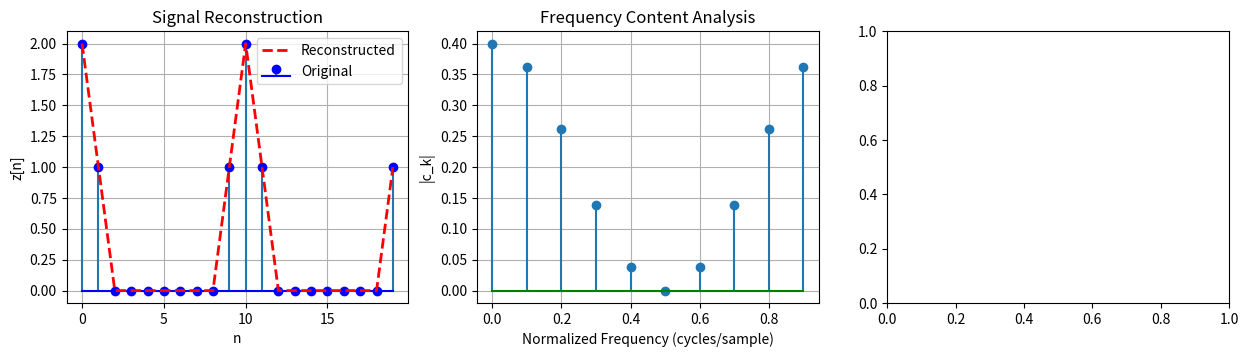

Recreate this plot in Python. (Note: this script raises an exception after producing the figure.)
import matplotlib.pyplot as plt
import numpy as np
from scipy import signal

print("=== HVA KAN DU BRUKE DTFS-KOEFFISIENTER TIL? ===\n")


# Our signal from Problem 1(d)
def c_k(k, N):
    """DTFS coefficients for our problem"""
    return (1 / N) * (2 + 2 * np.cos(2 * np.pi * k / N))


def periodic_signal(n, N):
    """Our periodic signal z[n]"""
    n_mod = n % N
    if n_mod == 0:
        return 2
    elif n_mod == 1:
        return 1
    elif n_mod == N - 1:
        return 1
    else:
        return 0


N = 10

print("ANVENDELSE 1: REKONSTRUERE SIGNALET")
print("=" * 50)

print("Du kan rekonstruere det originale signalet fra koeffisientene!")
print("Synthesis equation: z[n] = Σ(k=0 to N-1) c_k * e^(j2πkn/N)")

# Calculate coefficients
coefficients = [c_k(k, N) for k in range(N)]

# Reconstruct signal
n_range = np.arange(2 * N)  # Two periods for visualization
z_original = [periodic_signal(n, N) for n in n_range]
z_reconstructed = np.zeros(len(n_range), dtype=complex)

for n in n_range:
    for k in range(N):
        z_reconstructed[n] += coefficients[k] * np.exp(1j * 2 * np.pi * k * n / N)

print(f"Reconstruction error: {np.max(np.abs(z_reconstructed.real - z_original)):.2e}")

# Plot reconstruction
plt.figure(figsize=(15, 12))

plt.subplot(3, 3, 1)
plt.stem(n_range, z_original, basefmt="b-", label="Original", markerfmt="bo")
plt.plot(n_range, z_reconstructed.real, "r--", linewidth=2, label="Reconstructed")
plt.xlabel("n")
plt.ylabel("z[n]")
plt.title("Signal Reconstruction")
plt.legend()
plt.grid(True)

print(f"\nANVENDELSE 2: FREKVENSANALYSE")
print("=" * 50)

print("Koeffisientene forteller deg hvilke frekvenser som er i signalet!")
print("Størrelsen |c_k| = hvor mye av hver frekvens")
print("Fasen ∠c_k = tidsforsinkelse for hver frekvens")

# Frequency analysis
k_vals = np.arange(N)
magnitudes = [abs(c_k(k, N)) for k in k_vals]
frequencies_hz = k_vals / N  # Normalized frequency

plt.subplot(3, 3, 2)
plt.stem(frequencies_hz, magnitudes, basefmt="g-")
plt.xlabel("Normalized Frequency (cycles/sample)")
plt.ylabel("|c_k|")
plt.title("Frequency Content Analysis")
plt.grid(True)

# Identify dominant frequencies
dominant_freqs = []
for k, mag in enumerate(magnitudes):
    if mag > 0.1:  # Threshold for "significant" frequency
        dominant_freqs.append((k, frequencies_hz[k], mag))

print(f"Dominante frekvenser i signalet:")
for k, freq, mag in dominant_freqs:
    print(f"  k={k}: f={freq:.3f} cycles/sample, magnitude={mag:.3f}")

print(f"\nANVENDELSE 3: FILTRERING")
print("=" * 50)

print("Du kan endre signalet ved å modifisere koeffisientene!")

# Example: Low-pass filtering (remove high frequencies)
coefficients_lowpass = coefficients.copy()
cutoff_k = 3  # Keep only k=0,1,2
for k in range(cutoff_k, N):
    coefficients_lowpass[k] = 0

# Reconstruct filtered signal
z_filtered = np.zeros(len(n_range), dtype=complex)
for n in n_range:
    for k in range(cutoff_k):
        z_filtered[n] += coefficients_lowpass[k] * np.exp(1j * 2 * np.pi * k * n / N)

plt.subplot(3, 3, 3)
plt.stem(n_range, z_original, basefmt="b-", alpha=0.5, label="Original")
plt.plot(n_range, z_filtered.real, "r-", linewidth=2, label="Low-pass filtered")
plt.xlabel("n")
plt.ylabel("z[n]")
plt.title("Low-pass Filtering")
plt.legend()
plt.grid(True)

print(f"Lavpass-filtrering: Beholder kun k=0,1,2 (lave frekvenser)")

print(f"\nANVENDELSE 4: KOMPRESJON")
print("=" * 50)

print("Mange koeffisienter er små - du kan 'kaste' dem for å spare plass!")

# Find coefficients above threshold
threshold = 0.05
significant_coeffs = [(k, c) for k, c in enumerate(coefficients) if abs(c) > threshold]

print(f"Originale koeffisienter: {N}")
print(f"Betydningsfulle koeffisienter (> {threshold}): {len(significant_coeffs)}")
print(f"Kompresjon ratio: {N/len(significant_coeffs):.1f}:1")

# Reconstruct with only significant coefficients
z_compressed = np.zeros(len(n_range), dtype=complex)
for n in n_range:
    for k, c in significant_coeffs:
        z_compressed[n] += c * np.exp(1j * 2 * np.pi * k * n / N)

plt.subplot(3, 3, 4)
plt.stem(n_range, z_original, basefmt="b-", alpha=0.5, label="Original")
plt.plot(n_range, z_compressed.real, "g-", linewidth=2, label="Compressed")
plt.xlabel("n")
plt.ylabel("z[n]")
plt.title("Signal Compression")
plt.legend()
plt.grid(True)

compression_error = np.max(np.abs(z_compressed.real - z_original))
print(f"Kompresjonsfeil: {compression_error:.4f}")

print(f"\nANVENDELSE 5: SPEKTRAL FORMNING")
print("=" * 50)

print("Du kan endre 'klangen' av signalet ved å modifisere koeffisientene!")

# Example: Emphasis on mid frequencies
coefficients_shaped = coefficients.copy()
for k in range(N):
    if 2 <= k <= 4:  # Emphasize mid frequencies
        coefficients_shaped[k] *= 2

# Reconstruct shaped signal
z_shaped = np.zeros(len(n_range), dtype=complex)
for n in n_range:
    for k in range(N):
        z_shaped[n] += coefficients_shaped[k] * np.exp(1j * 2 * np.pi * k * n / N)

plt.subplot(3, 3, 5)
plt.stem(k_vals, magnitudes, basefmt="b-", alpha=0.5, label="Original spectrum")
shaped_magnitudes = [abs(coefficients_shaped[k]) for k in k_vals]
plt.stem(k_vals, shaped_magnitudes, basefmt="r-", label="Shaped spectrum")
plt.xlabel("k")
plt.ylabel("|c_k|")
plt.title("Spectral Shaping")
plt.legend()
plt.grid(True)

plt.subplot(3, 3, 6)
plt.stem(n_range, z_original, basefmt="b-", alpha=0.5, label="Original")
plt.plot(n_range, z_shaped.real, "r-", linewidth=2, label="Spectrally shaped")
plt.xlabel("n")
plt.ylabel("z[n]")
plt.title("Shaped Signal")
plt.legend()
plt.grid(True)

print(f"\nANVENDELSE 6: STØYFJERNING")
print("=" * 50)

print("Hvis du vet at støy er i visse frekvenser, kan du fjerne dem!")

# Add noise at specific frequency
noise_k = 7  # Add noise at k=7
coefficients_noisy = coefficients.copy()
coefficients_noisy[noise_k] += 0.1  # Add noise

# Create noisy signal
z_noisy = np.zeros(len(n_range), dtype=complex)
for n in n_range:
    for k in range(N):
        z_noisy[n] += coefficients_noisy[k] * np.exp(1j * 2 * np.pi * k * n / N)

# Remove noise by zeroing the noisy coefficient
coefficients_denoised = coefficients_noisy.copy()
coefficients_denoised[noise_k] = 0

# Create denoised signal
z_denoised = np.zeros(len(n_range), dtype=complex)
for n in n_range:
    for k in range(N):
        z_denoised[n] += coefficients_denoised[k] * np.exp(1j * 2 * np.pi * k * n / N)

plt.subplot(3, 3, 7)
plt.stem(n_range, z_original, basefmt="b-", alpha=0.3, label="Original")
plt.plot(n_range, z_noisy.real, "r-", alpha=0.7, label="Noisy")
plt.plot(n_range, z_denoised.real, "g-", linewidth=2, label="Denoised")
plt.xlabel("n")
plt.ylabel("z[n]")
plt.title("Noise Removal")
plt.legend()
plt.grid(True)

print(f"\nANVENDELSE 7: AUDIO EQUALIZER")
print("=" * 50)

print("Som en audio equalizer - boost/cut forskjellige frekvenser!")

# Create equalizer settings (like on a stereo)
eq_gains = [
    1.0,
    0.5,
    1.5,
    0.8,
    1.2,
    1.0,
    0.7,
    1.3,
    0.9,
    1.1,
]  # Different gains for each band

coefficients_eq = [c * gain for c, gain in zip(coefficients, eq_gains)]

plt.subplot(3, 3, 8)
plt.stem(k_vals, eq_gains, basefmt="m-")
plt.xlabel("Frequency Band (k)")
plt.ylabel("EQ Gain")
plt.title("Equalizer Settings")
plt.grid(True)
plt.ylim([0, 2])

# Reconstruct equalized signal
z_equalized = np.zeros(len(n_range), dtype=complex)
for n in n_range:
    for k in range(N):
        z_equalized[n] += coefficients_eq[k] * np.exp(1j * 2 * np.pi * k * n / N)

plt.subplot(3, 3, 9)
plt.stem(n_range, z_original, basefmt="b-", alpha=0.5, label="Original")
plt.plot(n_range, z_equalized.real, "purple", linewidth=2, label="Equalized")
plt.xlabel("n")
plt.ylabel("z[n]")
plt.title("Equalized Signal")
plt.legend()
plt.grid(True)

plt.tight_layout()
plt.show()

print(f"\n{'='*60}")
print("PRAKTISKE ANVENDELSER I VIRKELIGHETEN")
print("=" * 60)

applications = [
    (
        "AUDIO PROCESSING",
        [
            "MP3 compression (DCT coefficients)",
            "Spotify's audio equalizer",
            "Noise cancellation i hodetelefoner",
            "Auto-tune i musikk",
        ],
    ),
    (
        "BILDEBEHANDLING",
        [
            "JPEG compression",
            "Instagram filters",
            "Medical imaging (MRI, CT scans)",
            "Satellittbilder",
        ],
    ),
    (
        "KOMMUNIKASJON",
        ["WiFi/4G/5G signaler", "Digital TV (DVB)", "Bluetooth", "Radar systemer"],
    ),
    (
        "MASKINLÆRING",
        [
            "Feature extraction",
            "Signal preprocessing",
            "Pattern recognition",
            "Speech recognition",
        ],
    ),
    (
        "MEDISIN",
        ["EKG/EEG analyse", "Ultralyd imaging", "DNA sekvensering", "Drug discovery"],
    ),
    (
        "FINANS",
        ["Markedsanalyse", "Trend detection", "Risk assessment", "Algorithmic trading"],
    ),
]

for category, examples in applications:
    print(f"\n{category}:")
    for example in examples:
        print(f"  • {example}")

print(f"\n{'='*60}")
print("HVORFOR ER DETTE SÅ KRAFTFULLT?")
print("=" * 60)

print(
    """
1. FREKVENSDOMENET AVSLØRER MØNSTRE
   • Ting som er vanskelig å se i tiden blir tydelige i frekvens
   • Eksempel: Rytme i musikk, periodicitet i data

2. EFFEKTIV PROSESSERING
   • Mange operasjoner er enklere i frekvensdomenet
   • Filtrering: multiplikasjon i stedet for konvolusjon

3. KOMPRESJON
   • Mange signaler har energi konsentrert i få frekvenser
   • Kan 'kaste' ubetydelige koeffisienter

4. STØYFJERNING
   • Støy og signal har ofte forskjellige frekvensegenskaper
   • Kan separere dem i frekvensdomenet

5. ANALYSE OG DIAGNOSE
   • Frekvensinnhold kan avsløre problemer eller egenskaper
   • Eksempel: Motorvibrasjoner, hjertearytmi
"""
)

print(f"\nKONKLUSJON:")
print("DTFS-koeffisienter er som en 'oppskrift' for signalet ditt.")
print("Ved å endre oppskriften kan du:")
print("• Fjerne ingredienser du ikke vil ha (støy)")
print("• Forsterke smaker du liker (viktige frekvenser)")
print("• Lage en lettere versjon (kompresjon)")
print("• Analysere hva som er i retten (frekvensinnhold)")

print(f"\nDette er grunnen til at Fourier-analyse er fundamentet")
print("for nesten all moderne digital teknologi!")
